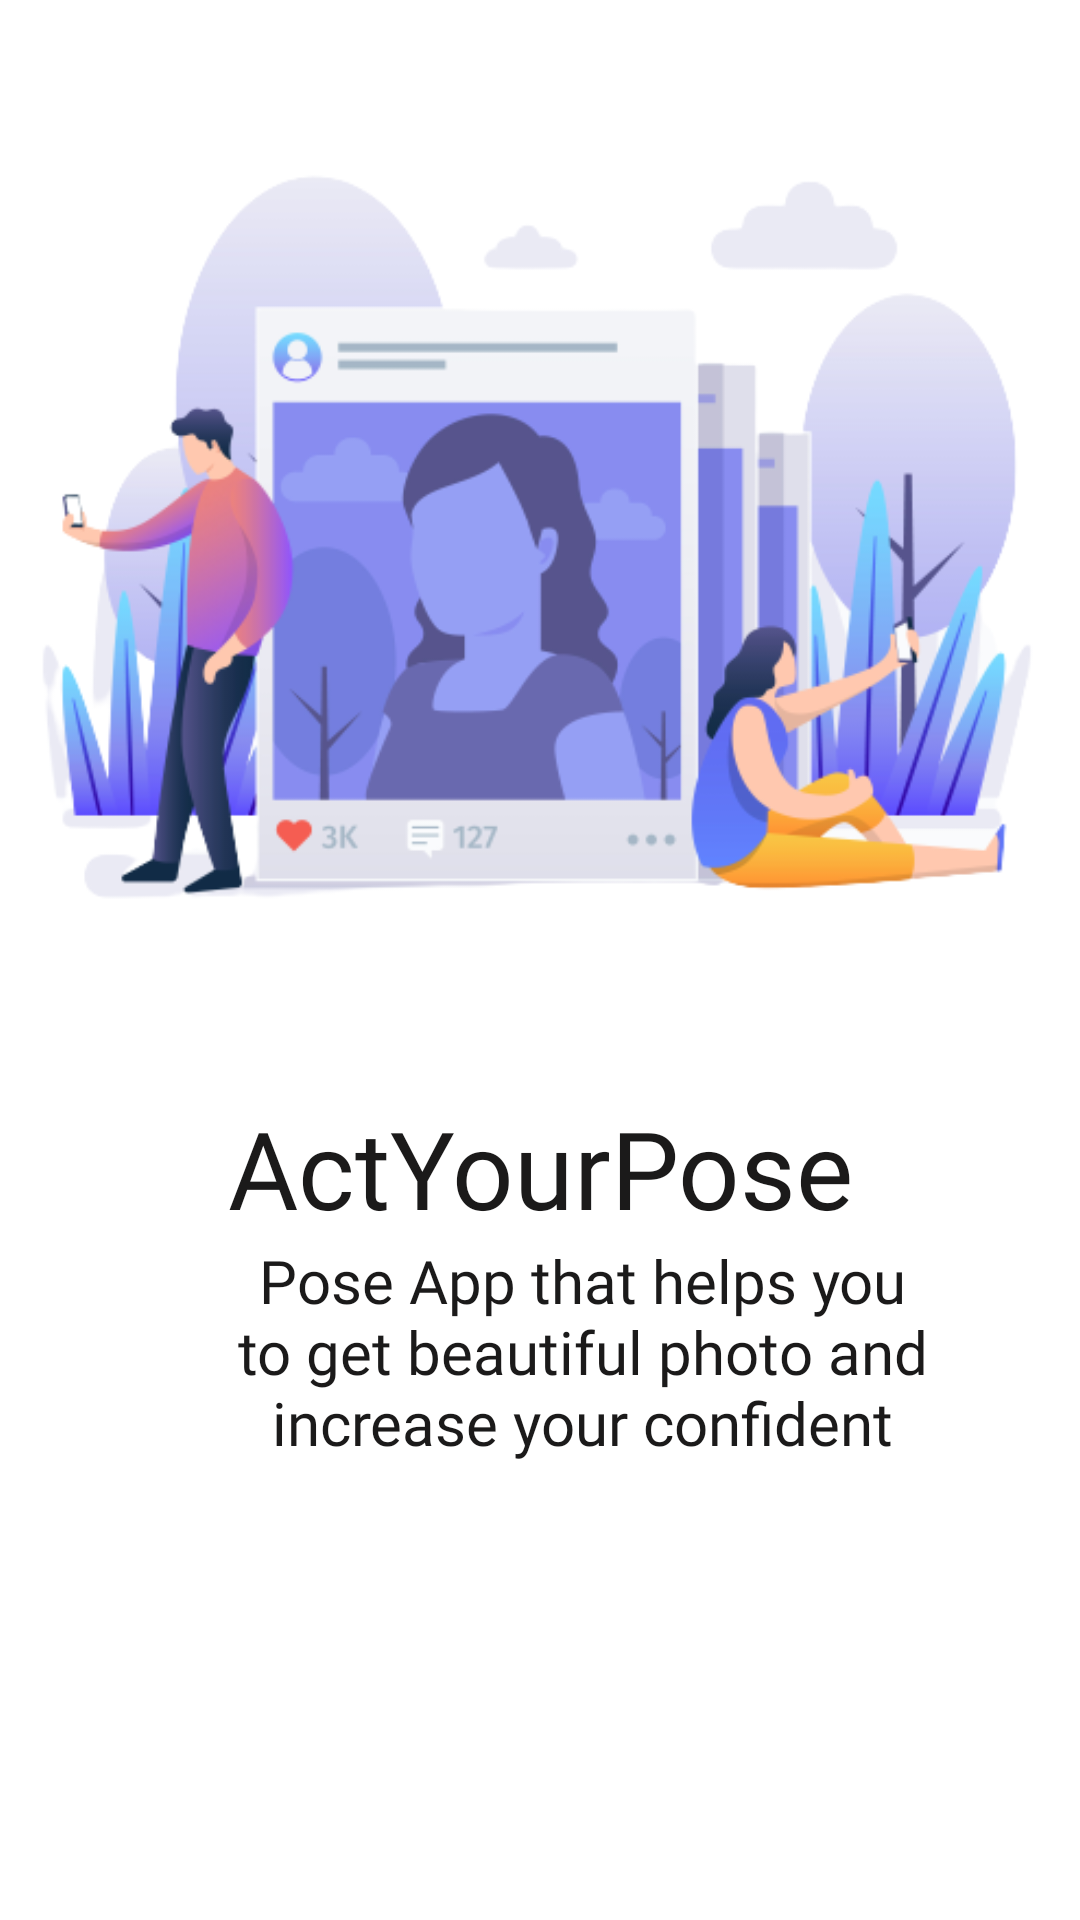

Produce the Android XML layout that renders to this screen, including the resource entries it uses.
<!-- AndroidManifest.xml: application theme Theme.ActYourPoseApp -->
<!-- res/layout/fragment_welcome_two.xml -->
<?xml version="1.0" encoding="utf-8"?>
<androidx.constraintlayout.widget.ConstraintLayout xmlns:android="http://schemas.android.com/apk/res/android"
    xmlns:app="http://schemas.android.com/apk/res-auto"
    xmlns:tools="http://schemas.android.com/tools"
    android:layout_width="match_parent"
    android:layout_height="match_parent"
    tools:context=".screen.welcome.WelcomeOneFragment">

    <ImageView
        android:id="@+id/imageView3"
        android:layout_width="412dp"
        android:layout_height="364dp"
        android:layout_marginTop="1dp"
        android:contentDescription="@string/splash_screen_image"
        android:src="@drawable/image_splash_1"
        app:layout_constraintEnd_toEndOf="parent"
        app:layout_constraintStart_toStartOf="parent"
        app:layout_constraintTop_toTopOf="parent" />

    <TextView
        android:id="@+id/tv_logo"
        android:layout_width="wrap_content"
        android:layout_height="wrap_content"
        android:fontFamily="@font/poppins_semibold"
        android:text="@string/actyourpose"
        android:textColor="@color/black_light"
        android:textSize="36sp"
        app:layout_constraintEnd_toEndOf="parent"
        app:layout_constraintStart_toStartOf="parent"
        app:layout_constraintTop_toBottomOf="@+id/imageView3" />

    <TextView
        android:id="@+id/textView7"
        android:layout_width="236dp"
        android:layout_height="132dp"
        android:fontFamily="@font/poppins_light"
        android:text="@string/welcome_text_one"
        android:textAlignment="center"
        android:textColor="@color/black_light"
        android:textSize="20sp"
        app:layout_constraintEnd_toEndOf="@+id/tv_logo"
        app:layout_constraintHorizontal_bias="0.0"
        app:layout_constraintStart_toStartOf="@+id/tv_logo"
        app:layout_constraintTop_toBottomOf="@+id/tv_logo" />

    <ImageView
        android:id="@+id/iv_next"
        android:layout_width="97dp"
        android:layout_height="66dp"
        android:layout_marginTop="20dp"
        android:src="@drawable/ic_baseline_double_arrow_right_24"
        app:layout_constraintEnd_toEndOf="@+id/textView7"
        app:layout_constraintHorizontal_bias="0.496"
        android:contentDescription="@string/image_button_next"
        app:layout_constraintStart_toStartOf="@+id/textView7"
        app:layout_constraintTop_toBottomOf="@+id/textView7" />
</androidx.constraintlayout.widget.ConstraintLayout>
<!-- resources referenced by this layout -->
<resources>
  <color name="black_light">#1B1A1A</color>
  <!-- drawable image_splash_1: png bitmap (drawable, 78484 bytes) -->
  <string name="actyourpose">ActYourPose</string>
  <string name="image_button_next">Image Button Next</string>
  <string name="splash_screen_image">Splash Screen Image</string>
  <string name="welcome_text_one">Pose App that helps you to get beautiful photo and increase your confident</string>
  <style name="Theme.ActYourPoseApp" parent="Theme.MaterialComponents.DayNight.DarkActionBar">
          
          <item name="colorPrimary">@color/blue</item>
          <item name="colorPrimaryVariant">@color/purple_700</item>
          <item name="colorOnPrimary">@color/white</item>
          
          <item name="colorSecondary">@color/teal_200</item>
          <item name="colorSecondaryVariant">@color/teal_700</item>
          <item name="colorOnSecondary">@color/black</item>
          
          <item name="android:statusBarColor" tools:targetApi="l">?attr/colorPrimaryVariant</item>
          
      </style>
  <color name="blue">#3575DD</color>
  <color name="purple_700">#FF3700B3</color>
  <color name="white">#FFFFFFFF</color>
  <color name="teal_200">#FF03DAC5</color>
  <color name="teal_700">#FF018786</color>
  <color name="black">#FF000000</color>
</resources>
